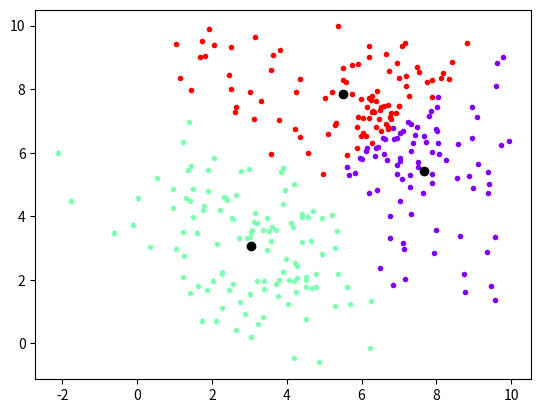

The matplotlib source for this figure:
import random
import numpy as np
import matplotlib.pyplot as plt
from matplotlib.colors import ListedColormap


# X : the input should be a number of points  (the path of visitors in the building)
# TODO : We assume X is a numpy array containing points in 2D 


def initializing_centroids(X, nb_centroids):
    """Initializes centroids by randomly picking 'nb_centroids' of points for X 

    Parameters
    ----------
    X : list of points
        visited spots in the building 
    nb_centroids : int
        number of clusters

    Returns
    -------
    nb_centroids_ number of points 
        initial centroids of the K_mean
    """
    index_centroids = random.sample(range(0, X.shape[0]), nb_centroids)    # random indexes of centroids 
    centroids = []
    for i in index_centroids:
        centroids.append(X[i])
    return np.array(centroids)



def compute_distance(x1, x2):
    """computes the distance between 2 vectors/points

    Parameters
    ----------
    x1 : point/vector 1
    x2 : point/vector 2

    Returns
    -------
    float
        distance between x1 and x2
    """
    return (np.sum((x1-x2)**2))**0.5


def closest_centroids(centroids, X):
    """ Assigns a centroid to each point(vector) in X

    Parameters
    ----------
    centroids : numpy array of 2D
        array of centroids
    X : numpy array of 2D 
        input list of points 

    Returns
    -------
    numpy array
        indexes of the closest centroid to each point (vector) in X
    """
    nb_centroids = centroids.shape[0]
    X_size = X.shape[0]

    assigned_centroids = np.zeros(shape = X_size)
    for i in range(X_size):
        distance = []   #  a row vector
        for j in range(nb_centroids):
            distance.append(compute_distance(X[i], centroids[j]))
        assigned_centroids[i] = np.argmin(distance)

    return assigned_centroids


def reinit_centroids(clusters, k, X):
    """ Reinitialising centroids by computing the average of points with respect to each centroid 
        and move the centroid to that average

    Parameters
    ----------
    clusters : numpy array 2D
        assigned cluster for each point in X
    k : int
        number of clusters
    X : numpy array of 2D 
        array of points

    Returns
    -------
    numpy array of 2D
        new centroids 
    """
    new_centroids = np.zeros(shape = (k, 2))  
    for j in range(k):
        current_cluster = np.array([X[i] for i in range(X.shape[0]) if clusters[i] == j])      # points belonging to the j-th cluster
        cluster_mean = np.mean(current_cluster, axis = 0)                                      # computing the mean point of the cluster's points
        new_centroids[j] = cluster_mean
    return new_centroids


def plot_clusters(X, k, iter): 
    """ Clusters points in X into k clusters using iter-nb of iterations and plots the clusters  

    Parameters
    ----------
    X : numpy array of 2D
        array of points 
    k : int 
        number of clusters
    iter : int
        number of iterations 
    """
    init_cent = initializing_centroids(X, k)                             # initializing centroids
    clos_cent = closest_centroids(init_cent, X)                          # closest centroids ot each point

    for i in range(iter):
        clos_cent = closest_centroids(init_cent, X)                      # updating closest centroids 
        init_cent = reinit_centroids(clos_cent, k, X)                    # updating centroids 

    # ------ plotting ------
    color = plt.cm.rainbow(np.linspace(0, 1, k)) 

    pt_classes = dict()                                                  # dictinary of points fitting into each cluster 

    for j, c in zip(range(k), color):
        pt_classes[j] = np.array([X[i] for i in range(X.shape[0]) if clos_cent[i]==j])
        plt.scatter(pt_classes[j][:, 0], pt_classes[j][:, 1], color = c, marker = '.')

    plt.scatter(init_cent[:, 0], init_cent[:, 1], color = 'black')       # plotting final centroids 



if __name__ == "__main__":
    import random
    import numpy as np
    import matplotlib.pyplot as plt 

    # ----- params -----
    k = 3                   # number of clusters 
    iter = 8                # number of iterattions
    

    # ----- random points generation ----- 
    nb_samples = 100 

    low = [1, 1]
    high = [10, 10]
    X0 = np.random.default_rng().uniform(low, high, size = (nb_samples, 2))     # 1st list of points generated using uniform distribution 

    mean1 = [3, 3]
    cov1 = [[3, 0], [0, 3]]
    X1 = np.random.default_rng().multivariate_normal(mean1, cov1, nb_samples)   # 2nd list of points using multivariate_normal distribution

    mean2 = [7, 7]
    cov2 = [[1, 0], [0, 1]]
    X2 = np.random.default_rng().multivariate_normal(mean2, cov2, nb_samples)   # 3rd list of points using multivariate_normal distribution

    X = np.append(X0, X1, axis = 0)           # concatenating the  list of points
    X = np.append(X, X2, axis = 0)


    # ----- plotting -----
    plot_clusters(X, k, iter)                 # computing and plotting the clusters of points 

    plt.show()
